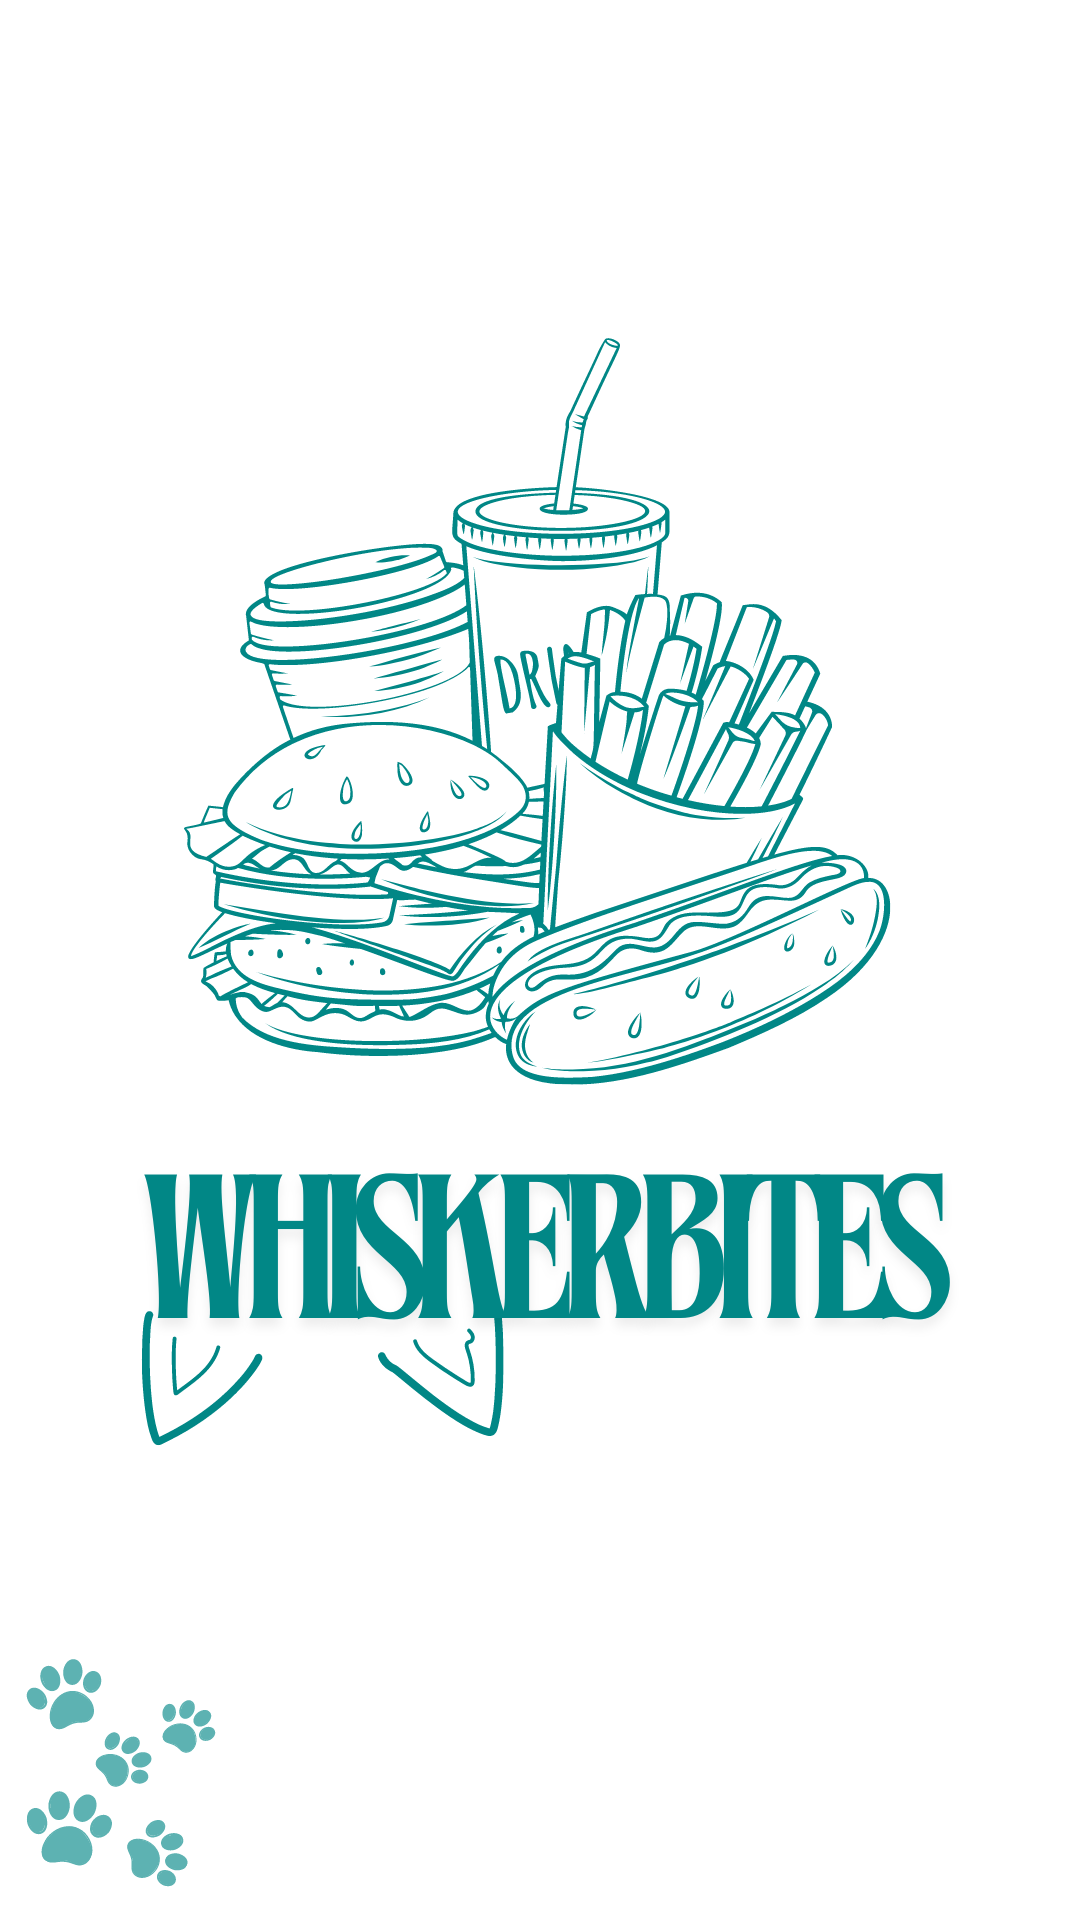

This screen was rendered from an Android layout file. Write that file and the resources it references.
<!-- AndroidManifest.xml: application theme Theme.FoodOrderApp -->
<!-- res/layout/activity_splash.xml -->
<?xml version="1.0" encoding="utf-8"?>
<androidx.constraintlayout.widget.ConstraintLayout xmlns:android="http://schemas.android.com/apk/res/android"
    xmlns:app="http://schemas.android.com/apk/res-auto"
    xmlns:tools="http://schemas.android.com/tools"
    android:layout_width="fill_parent"
    android:layout_height="fill_parent"

    tools:context=".SplashActivity">

    <ImageView
        android:layout_width="match_parent"
        android:layout_height="match_parent"
        android:src="@drawable/splash"
        app:layout_constraintBottom_toBottomOf="parent"
        app:layout_constraintEnd_toEndOf="parent"
        app:layout_constraintStart_toStartOf="parent"
        app:layout_constraintTop_toTopOf="parent"
        />




</androidx.constraintlayout.widget.ConstraintLayout>
<!-- resources referenced by this layout -->
<resources>
  <!-- drawable splash: png bitmap (drawable, 189809 bytes) -->
  <style name="Theme.FoodOrderApp" parent="Theme.MaterialComponents.DayNight.DarkActionBar">
          
          <item name="colorPrimary">@color/purple_200</item>
          <item name="colorPrimaryVariant">@color/purple_700</item>
          <item name="colorOnPrimary">@color/black</item>
          
          <item name="colorSecondary">@color/teal_200</item>
          <item name="colorSecondaryVariant">@color/teal_200</item>
          <item name="colorOnSecondary">@color/white</item>
          
          <item name="android:statusBarColor" tools:targetApi="l">?attr/colorPrimaryVariant</item>
          
      </style>
  <color name="purple_200">#FFccefff</color>
  <color name="purple_700">#FF66ccff</color>
  <color name="black">#FF000000</color>
  <color name="teal_200">#FF018786</color>
  <color name="white">#FFFFFFFF</color>
</resources>
